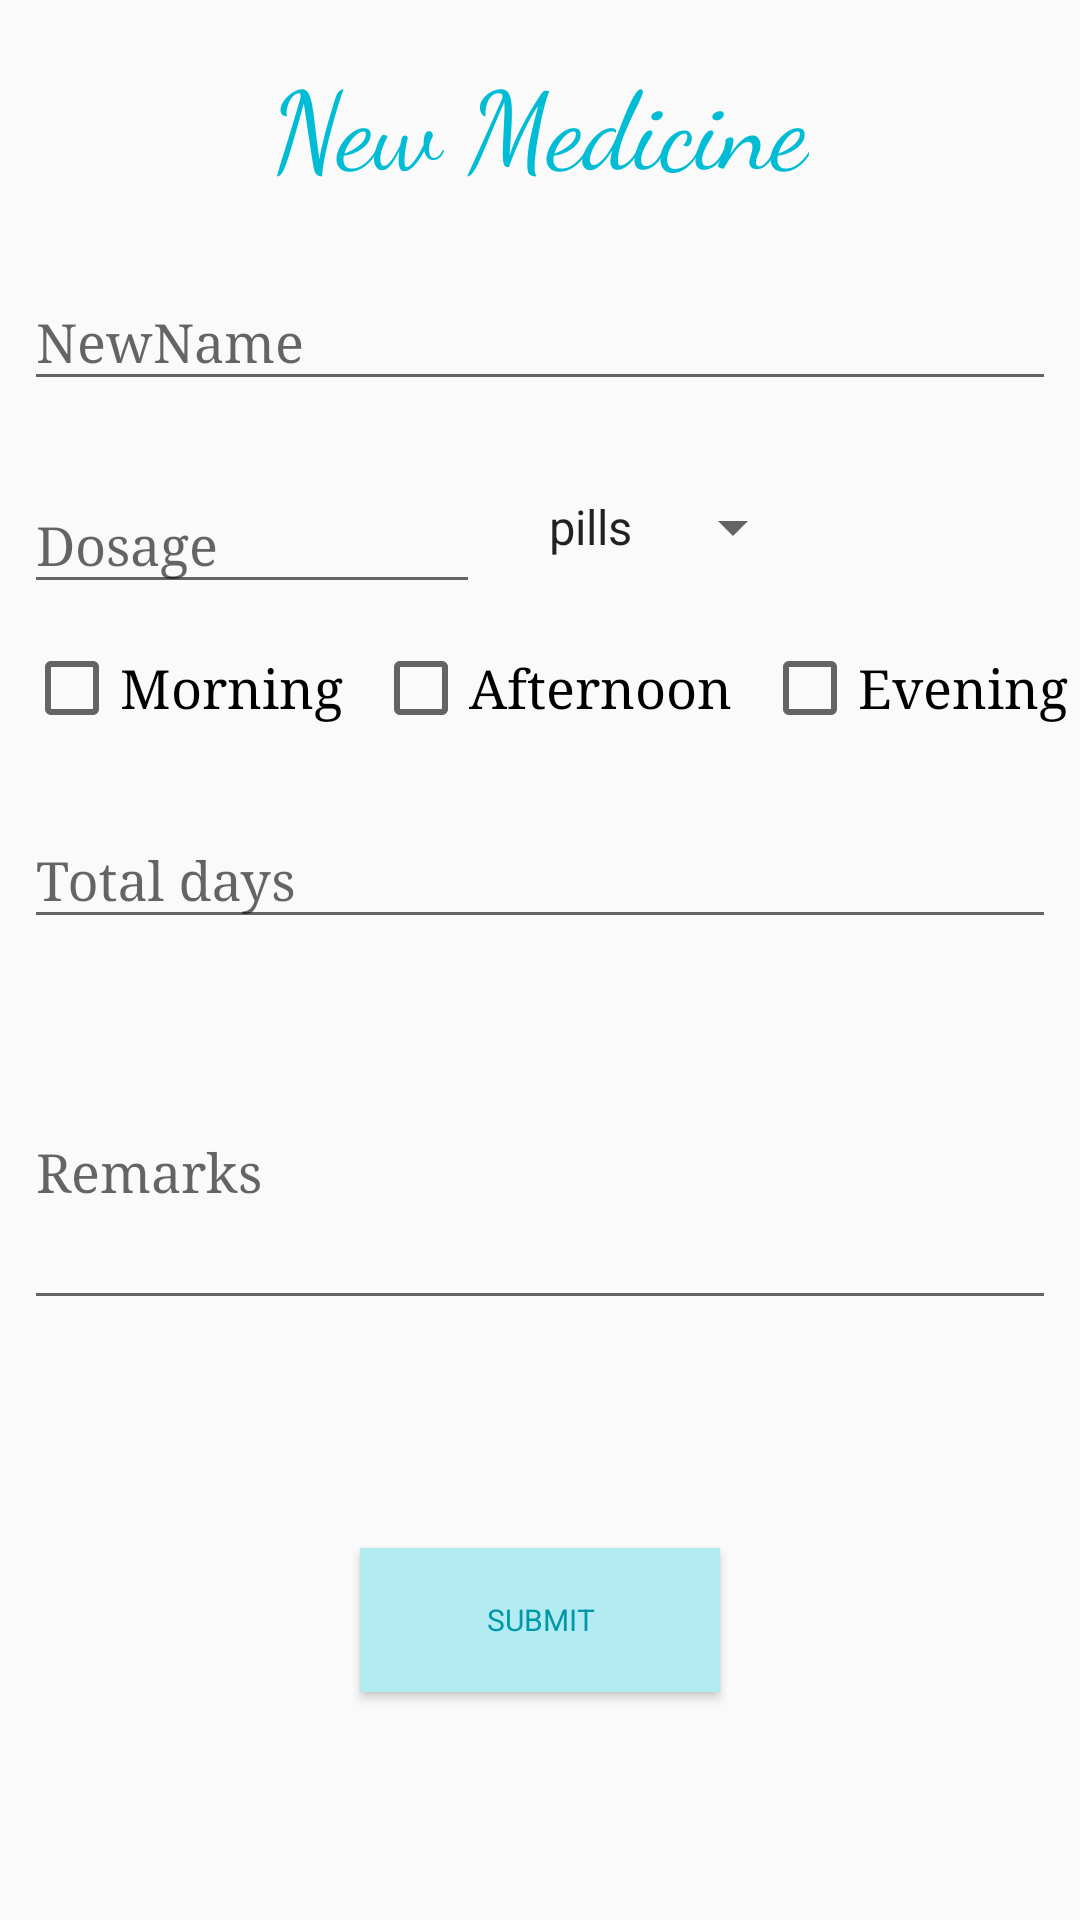

This screen was rendered from an Android layout file. Write that file and the resources it references.
<!-- AndroidManifest.xml: application theme AppTheme -->
<!-- res/layout/content_add_medicine.xml -->
<?xml version="1.0" encoding="utf-8"?>
<android.support.constraint.ConstraintLayout xmlns:android="http://schemas.android.com/apk/res/android"
    xmlns:app="http://schemas.android.com/apk/res-auto"
    xmlns:tools="http://schemas.android.com/tools"
    android:layout_width="match_parent"
    android:layout_height="match_parent"
    app:layout_behavior="@string/appbar_scrolling_view_behavior"
    tools:context="com.example.niceday.medicinetracker.AddMedicineActivity"
    tools:showIn="@layout/activity_add_medicine">

    <TextView
        android:id="@+id/txtNewMedicineTitle"
        android:layout_width="wrap_content"
        android:layout_height="wrap_content"
        android:layout_marginTop="16dp"
        android:fontFamily="cursive"
        android:text="@string/string_new_medicine"
        android:textAppearance="@style/TextAppearance.AppCompat.Headline"
        android:textColor="@color/colorPrimary"
        android:textSize="36sp"
        app:layout_constraintLeft_toLeftOf="parent"
        app:layout_constraintRight_toRightOf="parent"
        app:layout_constraintTop_toTopOf="parent" />


    <android.support.design.widget.TextInputLayout
        android:layout_width="0dp"
        android:layout_height="wrap_content"
        android:layout_marginTop="16dp"
        app:layout_constraintLeft_toLeftOf="parent"
        app:layout_constraintRight_toRightOf="parent"
        app:layout_constraintTop_toBottomOf="@+id/txtNewMedicineTitle"
        android:layout_marginStart="8dp"
        android:layout_marginEnd="8dp"
        android:id="@+id/textInputLayout1">

        <android.support.design.widget.TextInputEditText
            android:id="@+id/newMedicineName"
            android:layout_width="match_parent"
            android:layout_height="wrap_content"
            android:fontFamily="serif"
            android:hint="@string/newname"
            android:inputType="text"
            android:textColor="@color/primaryLight" />
    </android.support.design.widget.TextInputLayout>

    <android.support.design.widget.TextInputLayout
        android:layout_width="0dp"
        android:layout_height="wrap_content"
        android:layout_marginTop="16dp"
        app:layout_constraintLeft_toLeftOf="parent"
        app:layout_constraintTop_toBottomOf="@+id/textInputLayout1"
        android:layout_marginStart="8dp"
        android:layout_marginEnd="8dp"
        android:id="@+id/textInputLayout2"
        app:layout_constraintRight_toLeftOf="@+id/guideline">

        <android.support.design.widget.TextInputEditText
            android:id="@+id/dosage"
            android:layout_width="match_parent"
            android:layout_height="wrap_content"
            android:fontFamily="serif"
            android:hint="@string/dosage"
            android:inputType="number"
            android:textColor="@color/primaryLight" />
    </android.support.design.widget.TextInputLayout>


    <android.support.constraint.Guideline
        android:layout_width="wrap_content"
        android:layout_height="wrap_content"
        android:id="@+id/guideline"
        android:orientation="vertical"
        app:layout_constraintGuide_end="192dp"
        tools:layout_editor_absoluteY="0dp"
        tools:layout_editor_absoluteX="192dp" />

    <Spinner
        android:id="@+id/medicineUnits"
        android:layout_width="wrap_content"
        android:layout_height="wrap_content"
        android:layout_marginStart="7dp"
        android:layout_marginTop="30dp"
        android:entries="@array/units"
        app:layout_constraintLeft_toLeftOf="@+id/guideline"
        app:layout_constraintTop_toBottomOf="@+id/textInputLayout1" />

    <CheckBox
        android:id="@+id/ckboxMorning"
        android:layout_width="0dp"
        android:layout_height="wrap_content"
        android:layout_marginTop="12dp"
        android:fontFamily="serif"
        android:text="@string/morning"
        android:textSize="18sp"
        app:layout_constraintTop_toBottomOf="@+id/textInputLayout2"
        android:layout_marginStart="8dp"
        app:layout_constraintLeft_toLeftOf="parent" />

    <CheckBox
        android:id="@+id/ckboxAfternoon"
        android:layout_width="0dp"
        android:layout_height="wrap_content"
        android:layout_marginTop="12dp"
        android:fontFamily="serif"
        android:text="@string/afternoon"
        android:textSize="18sp"
        app:layout_constraintTop_toBottomOf="@+id/textInputLayout2"
        app:layout_constraintLeft_toRightOf="@+id/ckboxMorning"
        android:layout_marginStart="10dp" />

    <CheckBox
        android:id="@+id/ckboxEvening"
        android:layout_width="0dp"
        android:layout_height="wrap_content"
        android:layout_marginTop="12dp"
        android:fontFamily="serif"
        android:text="@string/evening"
        android:textSize="18sp"
        app:layout_constraintTop_toBottomOf="@+id/textInputLayout2"
        app:layout_constraintLeft_toRightOf="@+id/ckboxAfternoon"
        android:layout_marginStart="10dp" />

    <android.support.design.widget.TextInputLayout
        android:layout_width="0dp"
        android:layout_height="wrap_content"
        android:layout_marginTop="16dp"
        app:layout_constraintLeft_toLeftOf="parent"
        app:layout_constraintTop_toBottomOf="@+id/ckboxMorning"
        android:layout_marginStart="8dp"
        android:layout_marginEnd="8dp"
        android:id="@+id/textInputLayout4"
        app:layout_constraintRight_toRightOf="parent">

        <android.support.design.widget.TextInputEditText
            android:id="@+id/totaldays"
            android:layout_width="match_parent"
            android:layout_height="wrap_content"
            android:fontFamily="serif"
            android:hint="@string/total_days"
            android:inputType="numberSigned"
            android:textColor="@color/primaryLight" />
    </android.support.design.widget.TextInputLayout>

    <android.support.design.widget.TextInputLayout
        android:layout_width="0dp"
        android:layout_height="wrap_content"
        android:layout_marginTop="16dp"
        app:layout_constraintLeft_toLeftOf="parent"
        app:layout_constraintTop_toBottomOf="@+id/textInputLayout4"
        android:layout_marginStart="8dp"
        android:layout_marginEnd="8dp"
        android:id="@+id/textInputLayout5"
        app:layout_constraintRight_toRightOf="parent">

        <android.support.design.widget.TextInputEditText
            android:id="@+id/medicineRemark"
            android:layout_width="match_parent"
            android:layout_height="100dp"
            android:fontFamily="serif"
            android:hint="@string/remarks"
            android:textColor="@color/primaryLight" />
    </android.support.design.widget.TextInputLayout>

    <Button
        android:id="@+id/button5"
        style="@style/defualt_button"
        android:layout_width="120dp"
        android:layout_height="wrap_content"
        android:layout_marginBottom="8dp"
        android:layout_marginLeft="8dp"
        android:layout_marginRight="8dp"
        android:layout_marginTop="8dp"
        android:text="@string/btnsubmit"
        android:onClick="addNewMedicineHandler"
        app:layout_constraintBottom_toBottomOf="parent"
        app:layout_constraintLeft_toLeftOf="parent"
        app:layout_constraintRight_toRightOf="parent"
        app:layout_constraintTop_toBottomOf="@+id/textInputLayout5"
        android:layout_marginStart="8dp"
        android:layout_marginEnd="8dp" />




</android.support.constraint.ConstraintLayout>
<!-- res/layout/activity_add_medicine.xml (included above) -->
<?xml version="1.0" encoding="utf-8"?>
<android.support.design.widget.CoordinatorLayout xmlns:android="http://schemas.android.com/apk/res/android"
    xmlns:app="http://schemas.android.com/apk/res-auto"
    xmlns:tools="http://schemas.android.com/tools"
    android:layout_width="match_parent"
    android:layout_height="match_parent"
    tools:context="com.example.niceday.medicinetracker.AddMedicineActivity">

    <android.support.design.widget.AppBarLayout
        android:layout_width="match_parent"
        android:layout_height="wrap_content"
        android:theme="@style/AppTheme.AppBarOverlay">

        <android.support.v7.widget.Toolbar
            android:id="@+id/toolbar"
            android:layout_width="match_parent"
            android:layout_height="?attr/actionBarSize"
            android:background="?attr/colorPrimary"
            app:popupTheme="@style/AppTheme.PopupOverlay" />

    </android.support.design.widget.AppBarLayout>

    <include layout="@layout/content_add_medicine" />


</android.support.design.widget.CoordinatorLayout>
<!-- resources referenced by this layout -->
<resources>
  <string-array name="units">
          <item>pills</item>
          <item>ml</item>
          <item>mg</item>
      </string-array>
  <color name="colorPrimary">#00bcd4</color>
  <color name="primaryLight">#b2ebf2</color>
  <string name="afternoon">Afternoon</string>
  <string name="btnsubmit">Submit</string>
  <string name="dosage">Dosage</string>
  <string name="evening">Evening</string>
  <string name="morning">Morning</string>
  <string name="newname">NewName</string>
  <string name="remarks">Remarks</string>
  <string name="string_new_medicine">New Medicine</string>
  <string name="total_days">Total days</string>
  <style name="AppTheme.AppBarOverlay" parent="ThemeOverlay.AppCompat.Dark.ActionBar" />
  <style name="AppTheme.PopupOverlay" parent="ThemeOverlay.AppCompat.Light" />
  <style name="defualt_button" parent="Widget.AppCompat.Button.Colored">
          <item name="android:layout_width">80dp</item>
          <item name="android:layout_height">30dp</item>
          <item name="android:layout_marginBottom">60dp</item>
          <item name="android:layout_marginLeft">8dp</item>
          <item name="android:layout_marginRight">8dp</item>
          <item name="android:background">@color/primaryLight</item>
          <item name="android:fontFamily">sans-serif</item>
          <item name="android:textColor">@color/colorPrimaryDark</item>
          <item name="android:textSize">10sp</item>
      </style>
  <style name="AppTheme" parent="Theme.AppCompat.Light.DarkActionBar">
          
          <item name="colorPrimary">@color/colorPrimary</item>
          <item name="colorPrimaryDark">@color/colorPrimaryDark</item>
          <item name="colorAccent">@color/colorAccent</item>
      </style>
  <color name="colorPrimaryDark">#0097a7</color>
  <color name="colorAccent">#ff5722</color>
</resources>
